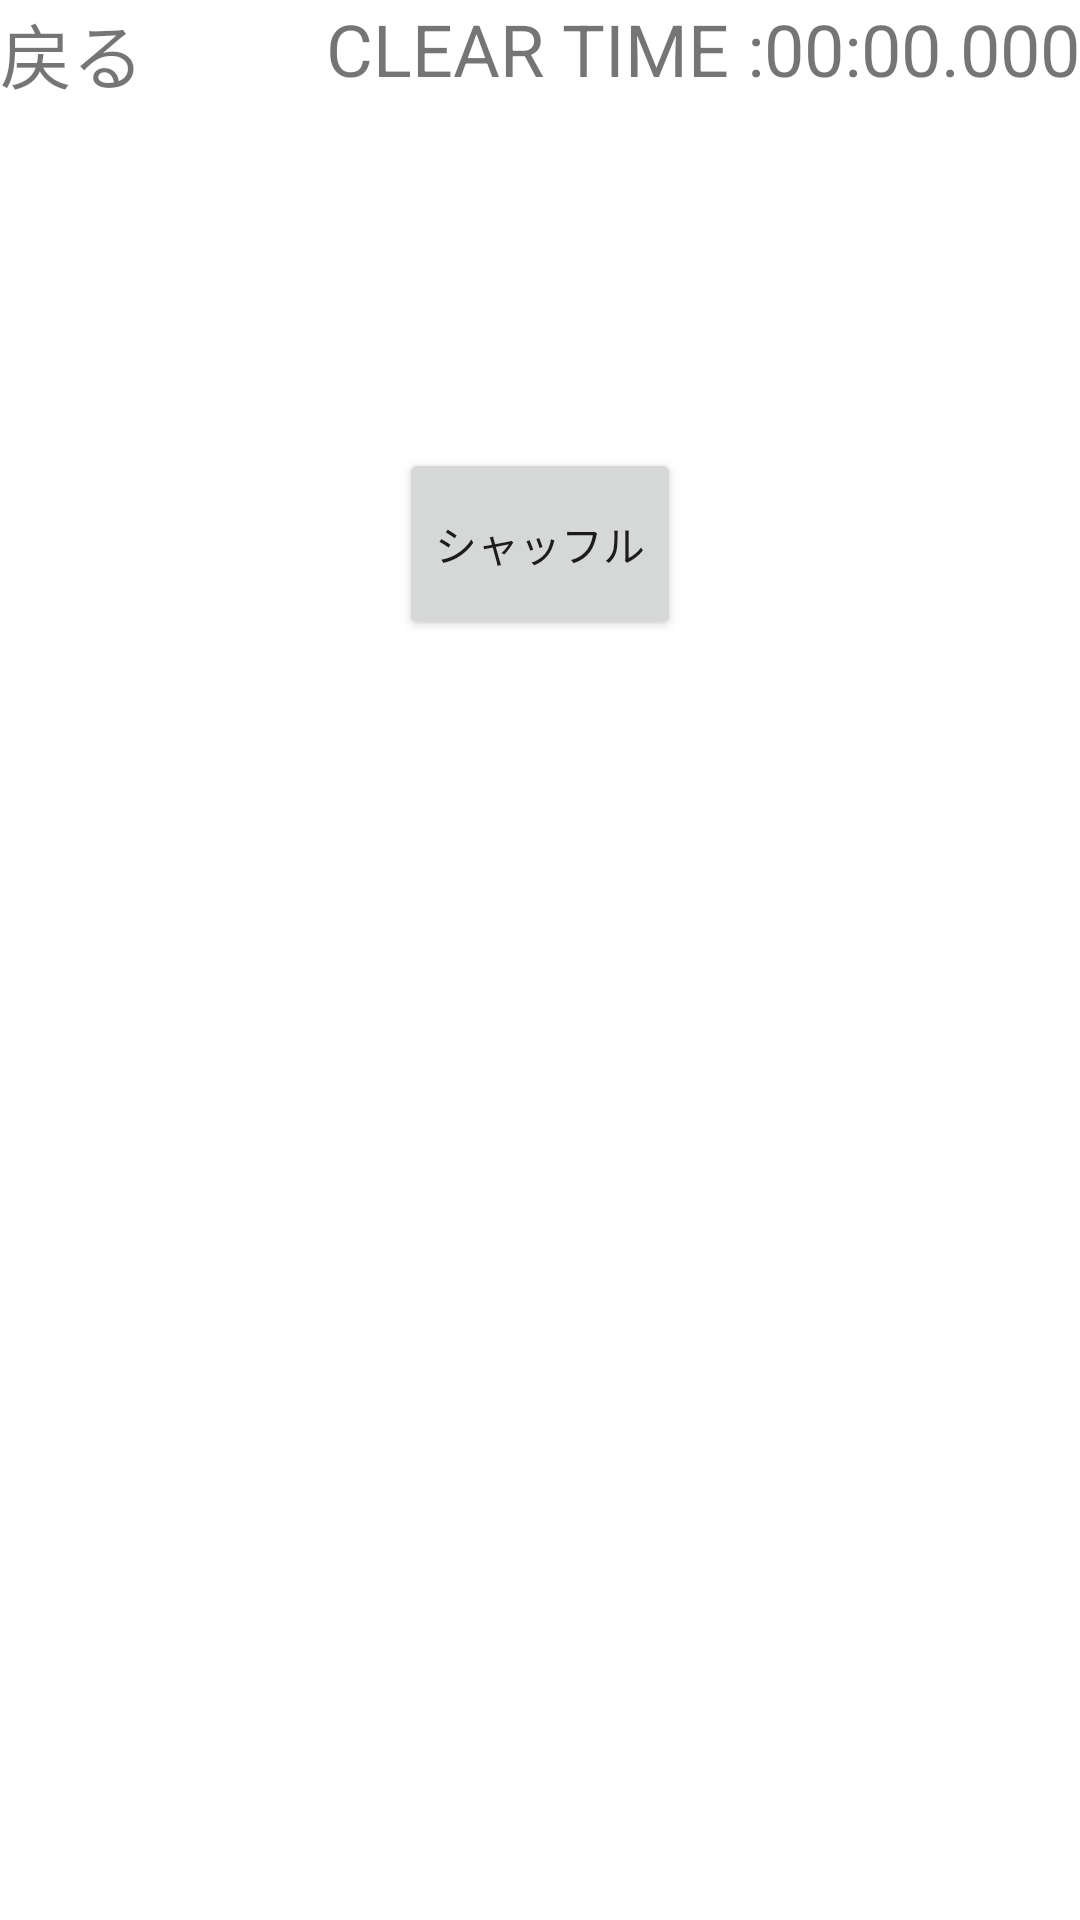

This screen was rendered from an Android layout file. Write that file and the resources it references.
<!-- AndroidManifest.xml: application theme Theme.KillingTime -->
<!-- res/layout/activity_game.xml -->
<?xml version="1.0" encoding="utf-8"?>
<LinearLayout xmlns:android="http://schemas.android.com/apk/res/android"
    xmlns:tools="http://schemas.android.com/tools"
    android:layout_width="match_parent"
    android:layout_height="match_parent"
    android:orientation="vertical"
    android:weightSum="6"
    tools:context=".GameActivity">

    <LinearLayout
        android:layout_width="match_parent"
        android:layout_height="0dp"
        android:layout_weight="1.4"
        android:gravity="center_horizontal|center_vertical"
        android:orientation="vertical"
        android:weightSum="3">

        <LinearLayout
            android:layout_width="match_parent"
            android:layout_height="0dp"
            android:layout_weight="1"
            android:orientation="horizontal">

            <TextView
                android:layout_width="wrap_content"
                android:layout_height="match_parent"
                android:text="@string/text_back"
                android:textSize="24sp"
                android:onClick="tapBack"></TextView>

            <TextView
                android:layout_width="wrap_content"
                android:layout_height="match_parent"
                android:layout_weight="1"
                android:gravity="right"
                android:text="@string/text_clearTime"
                android:textSize="24sp"></TextView>

            <TextView
                android:id="@+id/text_clearTime"
                android:layout_width="wrap_content"
                android:layout_height="match_parent"
                android:text="00:00.000"
                android:textSize="24sp"></TextView>
        </LinearLayout>

        <TextView
            android:id="@+id/text_clear"
            android:layout_width="match_parent"
            android:layout_height="0dp"
            android:layout_weight="2"
            android:gravity="center"
            android:textSize="36sp"
            android:textStyle="bold"></TextView>


    </LinearLayout>

    <Button
        android:layout_width="wrap_content"
        android:layout_height="0dp"
        android:layout_gravity="center"
        android:layout_weight="0.6"
        android:onClick="tapRestart"
        android:text="@string/btn_update"></Button>

    <LinearLayout
        android:layout_width="match_parent"
        android:layout_height="0dp"
        android:layout_weight="4"
        android:orientation="vertical"
        android:id="@+id/linearlayout_gameScreen">

    </LinearLayout>

</LinearLayout>
<!-- resources referenced by this layout -->
<resources>
  <string name="btn_update">シャッフル</string>
  <string name="text_back">戻る</string>
  <string name="text_clearTime">CLEAR TIME :</string>
  <style name="Theme.KillingTime" parent="Theme.MaterialComponents.DayNight.DarkActionBar">
          
          <item name="colorPrimary">@color/purple_500</item>
          <item name="colorPrimaryVariant">@color/purple_700</item>
          <item name="colorOnPrimary">@color/white</item>
          
          <item name="colorSecondary">@color/teal_200</item>
          <item name="colorSecondaryVariant">@color/teal_700</item>
          <item name="colorOnSecondary">@color/black</item>
          
          <item name="android:statusBarColor" tools:targetApi="l">?attr/colorPrimaryVariant</item>
          
      </style>
  <!-- not gathered from this repository: default colours our renderer supplied (Android Studio template values) -->
  <color name="purple_500">#FF6200EE</color>
  <color name="purple_700">#FF3700B3</color>
  <color name="teal_200">#FF03DAC5</color>
  <color name="teal_700">#FF018786</color>
  <color name="black">#FF000000</color>
  <color name="white">#FFFFFFFF</color>
</resources>
